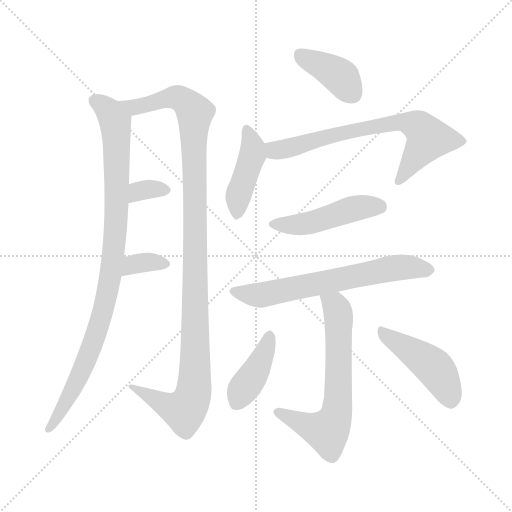
t = 0.00 s
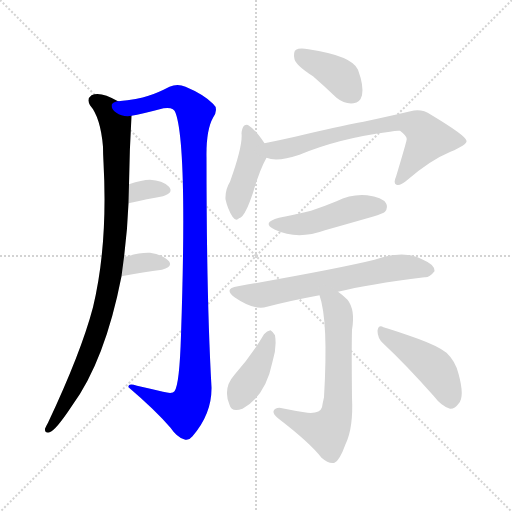
t = 1.83 s
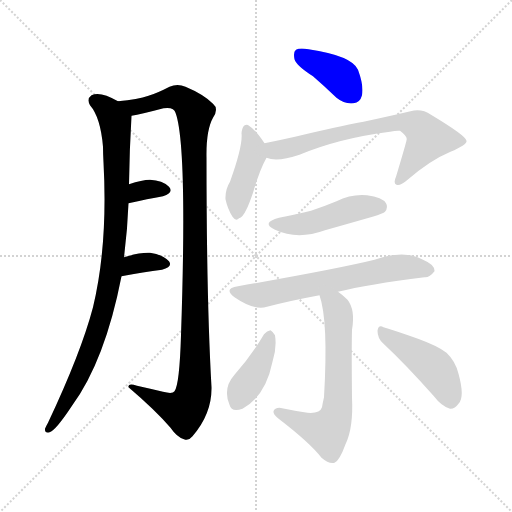
t = 3.67 s
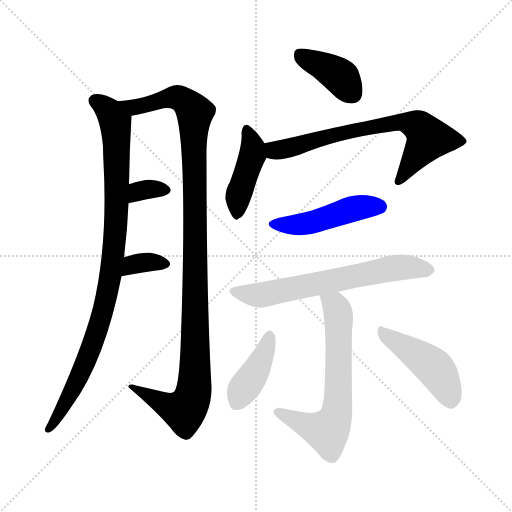
t = 5.50 s
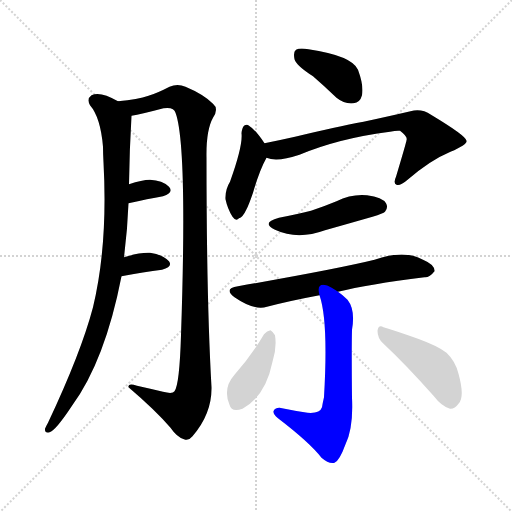
t = 7.33 s
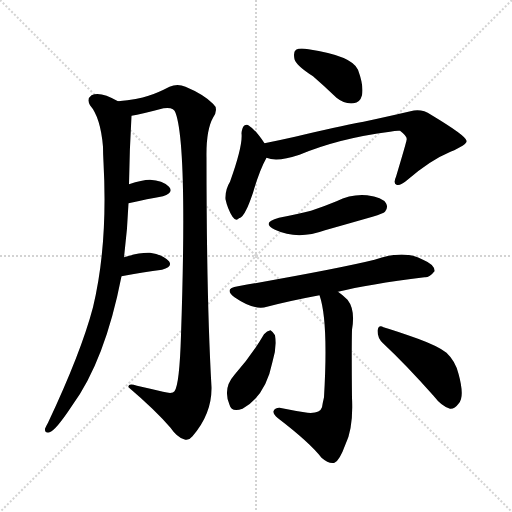
t = 9.17 s

The animated SVG that drew these frames (rendered in a browser with its animation timeline set to each time). Animation: 12 CSS @keyframes rules; one cycle of 9.17 s.

<svg version="1.1" viewBox="0 0 1024 1024" xmlns="http://www.w3.org/2000/svg">
  <g stroke="lightgray" stroke-dasharray="1,1" stroke-width="1" transform="scale(4, 4)">
    <line x1="0" y1="0" x2="256" y2="256"></line>
    <line x1="256" y1="0" x2="0" y2="256"></line>
    <line x1="128" y1="0" x2="128" y2="256"></line>
    <line x1="0" y1="128" x2="256" y2="128"></line>
  </g>
<g transform="scale(1, -1) translate(0, -900)">
   <style type="text/css">
    @keyframes keyframes0 {
      from {
       stroke: blue;
       stroke-dashoffset: 954;
       stroke-width: 128;
       }
       76% {
       animation-timing-function: step-end;
       stroke: blue;
       stroke-dashoffset: 0;
       stroke-width: 128;
       }
       to {
       stroke: black;
       stroke-width: 1024;
       }
       }
       #make-me-a-hanzi-animation-0 {
         animation: keyframes0 1.026367s both;
         animation-delay: 0.000000s;
         animation-timing-function: linear;
       }
    @keyframes keyframes1 {
      from {
       stroke: blue;
       stroke-dashoffset: 1130;
       stroke-width: 128;
       }
       79% {
       animation-timing-function: step-end;
       stroke: blue;
       stroke-dashoffset: 0;
       stroke-width: 128;
       }
       to {
       stroke: black;
       stroke-width: 1024;
       }
       }
       #make-me-a-hanzi-animation-1 {
         animation: keyframes1 1.169596s both;
         animation-delay: 1.026367s;
         animation-timing-function: linear;
       }
    @keyframes keyframes2 {
      from {
       stroke: blue;
       stroke-dashoffset: 330;
       stroke-width: 128;
       }
       52% {
       animation-timing-function: step-end;
       stroke: blue;
       stroke-dashoffset: 0;
       stroke-width: 128;
       }
       to {
       stroke: black;
       stroke-width: 1024;
       }
       }
       #make-me-a-hanzi-animation-2 {
         animation: keyframes2 0.518555s both;
         animation-delay: 2.195964s;
         animation-timing-function: linear;
       }
    @keyframes keyframes3 {
      from {
       stroke: blue;
       stroke-dashoffset: 342;
       stroke-width: 128;
       }
       53% {
       animation-timing-function: step-end;
       stroke: blue;
       stroke-dashoffset: 0;
       stroke-width: 128;
       }
       to {
       stroke: black;
       stroke-width: 1024;
       }
       }
       #make-me-a-hanzi-animation-3 {
         animation: keyframes3 0.528320s both;
         animation-delay: 2.714518s;
         animation-timing-function: linear;
       }
    @keyframes keyframes4 {
      from {
       stroke: blue;
       stroke-dashoffset: 392;
       stroke-width: 128;
       }
       56% {
       animation-timing-function: step-end;
       stroke: blue;
       stroke-dashoffset: 0;
       stroke-width: 128;
       }
       to {
       stroke: black;
       stroke-width: 1024;
       }
       }
       #make-me-a-hanzi-animation-4 {
         animation: keyframes4 0.569010s both;
         animation-delay: 3.242839s;
         animation-timing-function: linear;
       }
    @keyframes keyframes5 {
      from {
       stroke: blue;
       stroke-dashoffset: 425;
       stroke-width: 128;
       }
       58% {
       animation-timing-function: step-end;
       stroke: blue;
       stroke-dashoffset: 0;
       stroke-width: 128;
       }
       to {
       stroke: black;
       stroke-width: 1024;
       }
       }
       #make-me-a-hanzi-animation-5 {
         animation: keyframes5 0.595866s both;
         animation-delay: 3.811849s;
         animation-timing-function: linear;
       }
    @keyframes keyframes6 {
      from {
       stroke: blue;
       stroke-dashoffset: 701;
       stroke-width: 128;
       }
       70% {
       animation-timing-function: step-end;
       stroke: blue;
       stroke-dashoffset: 0;
       stroke-width: 128;
       }
       to {
       stroke: black;
       stroke-width: 1024;
       }
       }
       #make-me-a-hanzi-animation-6 {
         animation: keyframes6 0.820475s both;
         animation-delay: 4.407715s;
         animation-timing-function: linear;
       }
    @keyframes keyframes7 {
      from {
       stroke: blue;
       stroke-dashoffset: 470;
       stroke-width: 128;
       }
       60% {
       animation-timing-function: step-end;
       stroke: blue;
       stroke-dashoffset: 0;
       stroke-width: 128;
       }
       to {
       stroke: black;
       stroke-width: 1024;
       }
       }
       #make-me-a-hanzi-animation-7 {
         animation: keyframes7 0.632487s both;
         animation-delay: 5.228190s;
         animation-timing-function: linear;
       }
    @keyframes keyframes8 {
      from {
       stroke: blue;
       stroke-dashoffset: 649;
       stroke-width: 128;
       }
       68% {
       animation-timing-function: step-end;
       stroke: blue;
       stroke-dashoffset: 0;
       stroke-width: 128;
       }
       to {
       stroke: black;
       stroke-width: 1024;
       }
       }
       #make-me-a-hanzi-animation-8 {
         animation: keyframes8 0.778158s both;
         animation-delay: 5.860677s;
         animation-timing-function: linear;
       }
    @keyframes keyframes9 {
      from {
       stroke: blue;
       stroke-dashoffset: 650;
       stroke-width: 128;
       }
       68% {
       animation-timing-function: step-end;
       stroke: blue;
       stroke-dashoffset: 0;
       stroke-width: 128;
       }
       to {
       stroke: black;
       stroke-width: 1024;
       }
       }
       #make-me-a-hanzi-animation-9 {
         animation: keyframes9 0.778971s both;
         animation-delay: 6.638835s;
         animation-timing-function: linear;
       }
    @keyframes keyframes10 {
      from {
       stroke: blue;
       stroke-dashoffset: 404;
       stroke-width: 128;
       }
       57% {
       animation-timing-function: step-end;
       stroke: blue;
       stroke-dashoffset: 0;
       stroke-width: 128;
       }
       to {
       stroke: black;
       stroke-width: 1024;
       }
       }
       #make-me-a-hanzi-animation-10 {
         animation: keyframes10 0.578776s both;
         animation-delay: 7.417806s;
         animation-timing-function: linear;
       }
    @keyframes keyframes11 {
      from {
       stroke: blue;
       stroke-dashoffset: 453;
       stroke-width: 128;
       }
       60% {
       animation-timing-function: step-end;
       stroke: blue;
       stroke-dashoffset: 0;
       stroke-width: 128;
       }
       to {
       stroke: black;
       stroke-width: 1024;
       }
       }
       #make-me-a-hanzi-animation-11 {
         animation: keyframes11 0.618652s both;
         animation-delay: 7.996582s;
         animation-timing-function: linear;
       }
</style>
<path d="M 248.0 385.5 Q 255.0 440.5 257.0 493.5 L 258.0 531.5 Q 259.0 600.5 263.0 668.5 C 264.0 683.5 263.0 684.5 236.0 697.5 Q 200.0 718.5 183.0 709.5 Q 173.0 702.5 180.0 689.5 Q 201.0 665.5 206.0 606.5 Q 206.0 593.5 207.0 575.5 Q 216.0 410.5 186.0 285.5 Q 162.0 194.5 96.0 54.5 Q 92.0 47.5 90.0 42.5 Q 89.0 32.5 99.0 35.5 Q 111.0 38.5 144.0 88.5 Q 210.0 178.5 243.0 347.5 L 248.0 385.5 Z" fill="lightgray"></path> 
<path d="M 263.0 668.5 Q 282.0 671.5 327.0 683.5 Q 348.0 686.5 351.0 674.5 Q 375.0 610.5 362.0 229.5 Q 359.0 130.5 349.0 117.5 Q 345.0 111.5 326.0 116.5 Q 301.0 122.5 274.0 128.5 Q 255.0 134.5 257.0 125.5 Q 311.0 79.5 341.0 44.5 Q 354.0 25.5 368.0 21.5 Q 377.0 17.5 385.0 27.5 Q 424.0 72.5 423.0 125.5 Q 413.0 300.5 413.0 584.5 Q 412.0 639.5 426.0 664.5 Q 438.0 682.5 426.0 692.5 Q 407.0 711.5 371.0 726.5 Q 355.0 733.5 339.0 726.5 Q 314.0 713.5 297.0 708.5 Q 276.0 701.5 236.0 697.5 C 206.0 693.5 234.0 662.5 263.0 668.5 Z" fill="lightgray"></path> 
<path d="M 257.0 493.5 Q 296.0 502.5 326.0 507.5 Q 348.0 514.5 338.0 526.5 Q 325.0 539.5 300.0 540.5 Q 284.0 540.5 258.0 531.5 C 230.0 521.5 228.0 486.5 257.0 493.5 Z" fill="lightgray"></path> 
<path d="M 243.0 347.5 Q 288.0 356.5 324.0 360.5 Q 346.0 366.5 338.0 377.5 Q 326.0 390.5 300.0 394.5 Q 279.0 395.5 248.0 385.5 C 219.0 376.5 214.0 341.5 243.0 347.5 Z" fill="lightgray"></path> 
<path d="M 626.0 747.5 Q 648.0 728.5 673.0 704.5 Q 689.0 691.5 707.0 693.5 Q 720.0 694.5 724.0 709.5 Q 728.0 727.5 716.0 760.5 Q 704.0 788.5 617.0 801.5 Q 599.0 804.5 592.0 800.5 Q 586.0 796.5 589.0 781.5 Q 593.0 768.5 626.0 747.5 Z" fill="lightgray"></path> 
<path d="M 529.0 613.5 Q 511.0 640.5 498.0 648.5 Q 494.0 652.5 488.0 648.5 Q 484.0 644.5 483.0 633.5 Q 486.0 608.5 460.0 536.5 Q 450.0 520.5 451.0 501.5 Q 455.0 482.5 465.0 466.5 Q 472.0 456.5 478.0 463.5 Q 485.0 464.5 493.0 481.5 Q 497.0 488.5 506.0 514.5 Q 519.0 559.5 533.0 584.5 C 540.0 597.5 540.0 597.5 529.0 613.5 Z" fill="lightgray"></path> 
<path d="M 533.0 584.5 Q 554.0 575.5 599.0 590.5 Q 678.0 623.5 780.0 636.5 Q 793.0 639.5 800.0 638.5 Q 816.0 626.5 813.0 619.5 Q 813.0 616.5 792.0 546.5 Q 786.0 533.5 793.0 530.5 Q 800.0 527.5 814.0 539.5 Q 860.0 579.5 901.0 596.5 Q 935.0 611.5 933.0 618.5 Q 932.0 628.5 862.0 670.5 Q 843.0 683.5 821.0 677.5 Q 778.0 667.5 727.0 656.5 Q 673.0 646.5 590.0 626.5 Q 559.0 619.5 529.0 613.5 C 500.0 607.5 504.0 590.5 533.0 584.5 Z" fill="lightgray"></path> 
<path d="M 558.0 464.5 Q 521.0 454.5 550.0 440.5 Q 595.0 419.5 650.0 439.5 Q 696.0 452.5 745.0 466.5 Q 767.0 473.5 770.0 476.5 Q 777.0 485.5 772.0 493.5 Q 765.0 505.5 734.0 509.5 Q 703.0 512.5 673.0 497.5 Q 649.0 487.5 622.0 478.5 Q 594.0 471.5 558.0 464.5 Z" fill="lightgray"></path> 
<path d="M 676.0 316.5 Q 736.0 331.5 849.0 345.5 Q 859.0 344.5 869.0 357.5 Q 870.0 370.5 846.0 380.5 Q 809.0 401.5 749.0 380.5 Q 676.0 362.5 476.0 327.5 Q 446.0 323.5 469.0 305.5 Q 508.0 278.5 534.0 286.5 Q 580.0 298.5 639.0 309.5 L 676.0 316.5 Z" fill="lightgray"></path> 
<path d="M 639.0 309.5 Q 657.0 258.5 648.0 105.5 Q 645.0 92.5 644.0 85.5 Q 640.0 72.5 615.0 74.5 Q 588.0 78.5 559.0 84.5 Q 549.0 84.5 547.0 77.5 Q 546.0 71.5 556.0 63.5 Q 620.0 14.5 643.0 -15.5 Q 658.0 -28.5 669.0 -25.5 Q 679.0 -21.5 691.0 11.5 Q 707.0 44.5 704.0 104.5 Q 703.0 204.5 704.0 240.5 Q 711.0 280.5 695.0 300.5 Q 685.0 310.5 676.0 316.5 C 652.0 334.5 631.0 338.5 639.0 309.5 Z" fill="lightgray"></path> 
<path d="M 528.0 231.5 Q 503.0 188.5 469.0 150.5 Q 445.0 123.5 459.0 90.5 Q 463.0 74.5 485.0 82.5 Q 531.0 107.5 545.0 176.5 Q 554.0 204.5 550.0 229.5 Q 546.0 236.5 541.0 239.5 Q 534.0 238.5 528.0 231.5 Z" fill="lightgray"></path> 
<path d="M 766.0 213.5 Q 812.0 170.5 867.0 108.5 Q 883.0 87.5 900.0 82.5 Q 909.0 81.5 917.0 92.5 Q 930.0 105.5 917.0 152.5 Q 911.0 177.5 893.0 194.5 Q 877.0 207.5 836.0 222.5 Q 791.0 238.5 767.0 245.5 Q 757.0 251.5 755.0 238.5 Q 755.0 223.5 766.0 213.5 Z" fill="lightgray"></path> 
      <clipPath id="make-me-a-hanzi-clip-0">
      <path d="M 248.0 385.5 Q 255.0 440.5 257.0 493.5 L 258.0 531.5 Q 259.0 600.5 263.0 668.5 C 264.0 683.5 263.0 684.5 236.0 697.5 Q 200.0 718.5 183.0 709.5 Q 173.0 702.5 180.0 689.5 Q 201.0 665.5 206.0 606.5 Q 206.0 593.5 207.0 575.5 Q 216.0 410.5 186.0 285.5 Q 162.0 194.5 96.0 54.5 Q 92.0 47.5 90.0 42.5 Q 89.0 32.5 99.0 35.5 Q 111.0 38.5 144.0 88.5 Q 210.0 178.5 243.0 347.5 L 248.0 385.5 Z" fill="lightgray"></path>
      </clipPath>
      <path clip-path="url(#make-me-a-hanzi-clip-0)" d="M 191.0 698.5 L 216.0 679.5 L 232.0 647.5 L 233.0 472.5 L 226.0 382.5 L 191.0 226.5 L 153.0 135.5 L 98.0 43.5 " fill="none" id="make-me-a-hanzi-animation-0" stroke-dasharray="826 1652" stroke-linecap="round"></path>

      <clipPath id="make-me-a-hanzi-clip-1">
      <path d="M 263.0 668.5 Q 282.0 671.5 327.0 683.5 Q 348.0 686.5 351.0 674.5 Q 375.0 610.5 362.0 229.5 Q 359.0 130.5 349.0 117.5 Q 345.0 111.5 326.0 116.5 Q 301.0 122.5 274.0 128.5 Q 255.0 134.5 257.0 125.5 Q 311.0 79.5 341.0 44.5 Q 354.0 25.5 368.0 21.5 Q 377.0 17.5 385.0 27.5 Q 424.0 72.5 423.0 125.5 Q 413.0 300.5 413.0 584.5 Q 412.0 639.5 426.0 664.5 Q 438.0 682.5 426.0 692.5 Q 407.0 711.5 371.0 726.5 Q 355.0 733.5 339.0 726.5 Q 314.0 713.5 297.0 708.5 Q 276.0 701.5 236.0 697.5 C 206.0 693.5 234.0 662.5 263.0 668.5 Z" fill="lightgray"></path>
      </clipPath>
      <path clip-path="url(#make-me-a-hanzi-clip-1)" d="M 246.0 697.5 L 256.0 688.5 L 274.0 686.5 L 355.0 705.5 L 390.0 674.5 L 386.0 108.5 L 368.0 78.5 L 339.0 86.5 L 266.0 123.5 " fill="none" id="make-me-a-hanzi-animation-1" stroke-dasharray="1002 2004" stroke-linecap="round"></path>

      <clipPath id="make-me-a-hanzi-clip-2">
      <path d="M 257.0 493.5 Q 296.0 502.5 326.0 507.5 Q 348.0 514.5 338.0 526.5 Q 325.0 539.5 300.0 540.5 Q 284.0 540.5 258.0 531.5 C 230.0 521.5 228.0 486.5 257.0 493.5 Z" fill="lightgray"></path>
      </clipPath>
      <path clip-path="url(#make-me-a-hanzi-clip-2)" d="M 264.0 499.5 L 271.0 512.5 L 285.0 519.5 L 329.0 519.5 " fill="none" id="make-me-a-hanzi-animation-2" stroke-dasharray="202 404" stroke-linecap="round"></path>

      <clipPath id="make-me-a-hanzi-clip-3">
      <path d="M 243.0 347.5 Q 288.0 356.5 324.0 360.5 Q 346.0 366.5 338.0 377.5 Q 326.0 390.5 300.0 394.5 Q 279.0 395.5 248.0 385.5 C 219.0 376.5 214.0 341.5 243.0 347.5 Z" fill="lightgray"></path>
      </clipPath>
      <path clip-path="url(#make-me-a-hanzi-clip-3)" d="M 250.0 353.5 L 265.0 370.5 L 295.0 376.5 L 327.0 372.5 " fill="none" id="make-me-a-hanzi-animation-3" stroke-dasharray="214 428" stroke-linecap="round"></path>

      <clipPath id="make-me-a-hanzi-clip-4">
      <path d="M 626.0 747.5 Q 648.0 728.5 673.0 704.5 Q 689.0 691.5 707.0 693.5 Q 720.0 694.5 724.0 709.5 Q 728.0 727.5 716.0 760.5 Q 704.0 788.5 617.0 801.5 Q 599.0 804.5 592.0 800.5 Q 586.0 796.5 589.0 781.5 Q 593.0 768.5 626.0 747.5 Z" fill="lightgray"></path>
      </clipPath>
      <path clip-path="url(#make-me-a-hanzi-clip-4)" d="M 599.0 792.5 L 672.0 753.5 L 706.0 712.5 " fill="none" id="make-me-a-hanzi-animation-4" stroke-dasharray="264 528" stroke-linecap="round"></path>

      <clipPath id="make-me-a-hanzi-clip-5">
      <path d="M 529.0 613.5 Q 511.0 640.5 498.0 648.5 Q 494.0 652.5 488.0 648.5 Q 484.0 644.5 483.0 633.5 Q 486.0 608.5 460.0 536.5 Q 450.0 520.5 451.0 501.5 Q 455.0 482.5 465.0 466.5 Q 472.0 456.5 478.0 463.5 Q 485.0 464.5 493.0 481.5 Q 497.0 488.5 506.0 514.5 Q 519.0 559.5 533.0 584.5 C 540.0 597.5 540.0 597.5 529.0 613.5 Z" fill="lightgray"></path>
      </clipPath>
      <path clip-path="url(#make-me-a-hanzi-clip-5)" d="M 493.0 638.5 L 505.0 608.5 L 505.0 589.5 L 476.0 506.5 L 474.0 476.5 " fill="none" id="make-me-a-hanzi-animation-5" stroke-dasharray="297 594" stroke-linecap="round"></path>

      <clipPath id="make-me-a-hanzi-clip-6">
      <path d="M 533.0 584.5 Q 554.0 575.5 599.0 590.5 Q 678.0 623.5 780.0 636.5 Q 793.0 639.5 800.0 638.5 Q 816.0 626.5 813.0 619.5 Q 813.0 616.5 792.0 546.5 Q 786.0 533.5 793.0 530.5 Q 800.0 527.5 814.0 539.5 Q 860.0 579.5 901.0 596.5 Q 935.0 611.5 933.0 618.5 Q 932.0 628.5 862.0 670.5 Q 843.0 683.5 821.0 677.5 Q 778.0 667.5 727.0 656.5 Q 673.0 646.5 590.0 626.5 Q 559.0 619.5 529.0 613.5 C 500.0 607.5 504.0 590.5 533.0 584.5 Z" fill="lightgray"></path>
      </clipPath>
      <path clip-path="url(#make-me-a-hanzi-clip-6)" d="M 538.0 607.5 L 549.0 598.5 L 571.0 602.5 L 697.0 637.5 L 806.0 656.5 L 832.0 649.5 L 856.0 623.5 L 797.0 537.5 " fill="none" id="make-me-a-hanzi-animation-6" stroke-dasharray="573 1146" stroke-linecap="round"></path>

      <clipPath id="make-me-a-hanzi-clip-7">
      <path d="M 558.0 464.5 Q 521.0 454.5 550.0 440.5 Q 595.0 419.5 650.0 439.5 Q 696.0 452.5 745.0 466.5 Q 767.0 473.5 770.0 476.5 Q 777.0 485.5 772.0 493.5 Q 765.0 505.5 734.0 509.5 Q 703.0 512.5 673.0 497.5 Q 649.0 487.5 622.0 478.5 Q 594.0 471.5 558.0 464.5 Z" fill="lightgray"></path>
      </clipPath>
      <path clip-path="url(#make-me-a-hanzi-clip-7)" d="M 551.0 453.5 L 574.0 449.5 L 622.0 454.5 L 714.0 484.5 L 760.0 486.5 " fill="none" id="make-me-a-hanzi-animation-7" stroke-dasharray="342 684" stroke-linecap="round"></path>

      <clipPath id="make-me-a-hanzi-clip-8">
      <path d="M 676.0 316.5 Q 736.0 331.5 849.0 345.5 Q 859.0 344.5 869.0 357.5 Q 870.0 370.5 846.0 380.5 Q 809.0 401.5 749.0 380.5 Q 676.0 362.5 476.0 327.5 Q 446.0 323.5 469.0 305.5 Q 508.0 278.5 534.0 286.5 Q 580.0 298.5 639.0 309.5 L 676.0 316.5 Z" fill="lightgray"></path>
      </clipPath>
      <path clip-path="url(#make-me-a-hanzi-clip-8)" d="M 471.0 317.5 L 519.0 309.5 L 792.0 364.5 L 858.0 359.5 " fill="none" id="make-me-a-hanzi-animation-8" stroke-dasharray="521 1042" stroke-linecap="round"></path>

      <clipPath id="make-me-a-hanzi-clip-9">
      <path d="M 639.0 309.5 Q 657.0 258.5 648.0 105.5 Q 645.0 92.5 644.0 85.5 Q 640.0 72.5 615.0 74.5 Q 588.0 78.5 559.0 84.5 Q 549.0 84.5 547.0 77.5 Q 546.0 71.5 556.0 63.5 Q 620.0 14.5 643.0 -15.5 Q 658.0 -28.5 669.0 -25.5 Q 679.0 -21.5 691.0 11.5 Q 707.0 44.5 704.0 104.5 Q 703.0 204.5 704.0 240.5 Q 711.0 280.5 695.0 300.5 Q 685.0 310.5 676.0 316.5 C 652.0 334.5 631.0 338.5 639.0 309.5 Z" fill="lightgray"></path>
      </clipPath>
      <path clip-path="url(#make-me-a-hanzi-clip-9)" d="M 646.0 306.5 L 670.0 289.5 L 676.0 275.5 L 676.0 93.5 L 670.0 62.5 L 654.0 37.5 L 623.0 45.5 L 556.0 76.5 " fill="none" id="make-me-a-hanzi-animation-9" stroke-dasharray="522 1044" stroke-linecap="round"></path>

      <clipPath id="make-me-a-hanzi-clip-10">
      <path d="M 528.0 231.5 Q 503.0 188.5 469.0 150.5 Q 445.0 123.5 459.0 90.5 Q 463.0 74.5 485.0 82.5 Q 531.0 107.5 545.0 176.5 Q 554.0 204.5 550.0 229.5 Q 546.0 236.5 541.0 239.5 Q 534.0 238.5 528.0 231.5 Z" fill="lightgray"></path>
      </clipPath>
      <path clip-path="url(#make-me-a-hanzi-clip-10)" d="M 539.0 228.5 L 520.0 172.5 L 475.0 95.5 " fill="none" id="make-me-a-hanzi-animation-10" stroke-dasharray="276 552" stroke-linecap="round"></path>

      <clipPath id="make-me-a-hanzi-clip-11">
      <path d="M 766.0 213.5 Q 812.0 170.5 867.0 108.5 Q 883.0 87.5 900.0 82.5 Q 909.0 81.5 917.0 92.5 Q 930.0 105.5 917.0 152.5 Q 911.0 177.5 893.0 194.5 Q 877.0 207.5 836.0 222.5 Q 791.0 238.5 767.0 245.5 Q 757.0 251.5 755.0 238.5 Q 755.0 223.5 766.0 213.5 Z" fill="lightgray"></path>
      </clipPath>
      <path clip-path="url(#make-me-a-hanzi-clip-11)" d="M 766.0 233.5 L 860.0 172.5 L 881.0 147.5 L 901.0 99.5 " fill="none" id="make-me-a-hanzi-animation-11" stroke-dasharray="325 650" stroke-linecap="round"></path>

</g>
</svg>
